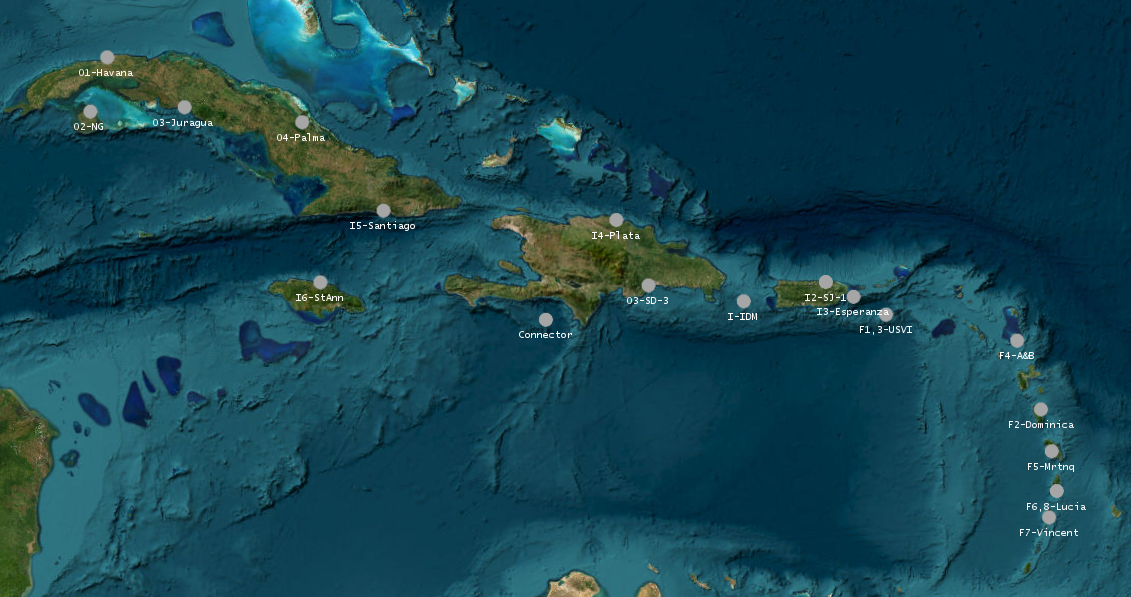

The file beside this chart, header and first rows:
Name, Lattitude, Longitude
# Everything starts in Cuba
Havana, 23.09, -82.48
Juragua, 22.06, -80.51
NewGuinea, 21.9, -82.77
Palma, 21.8, -77.75
Santiago, 19.97, -75.84
#
SantoDomingo, 18.43, -69.67
Plata, 19.76, -70.57
USVI, 17.7, -64.76
SanJuan, 18.44, -66
Guadeloupe, 16.27, -61.53
Esperanza, 18.1, -65.48
IslaDeMona, 18.07, -67.93
StAnn, 18.44, -77.2
#
# These five are the final destinations
A&B, 17.01, -61.76
Dominica, 15.51, -61.27
Lucia, 13.73, -60.95
Martinique, 14.59, -61.05
Vincent, 13.17, -61.15
# end of file
